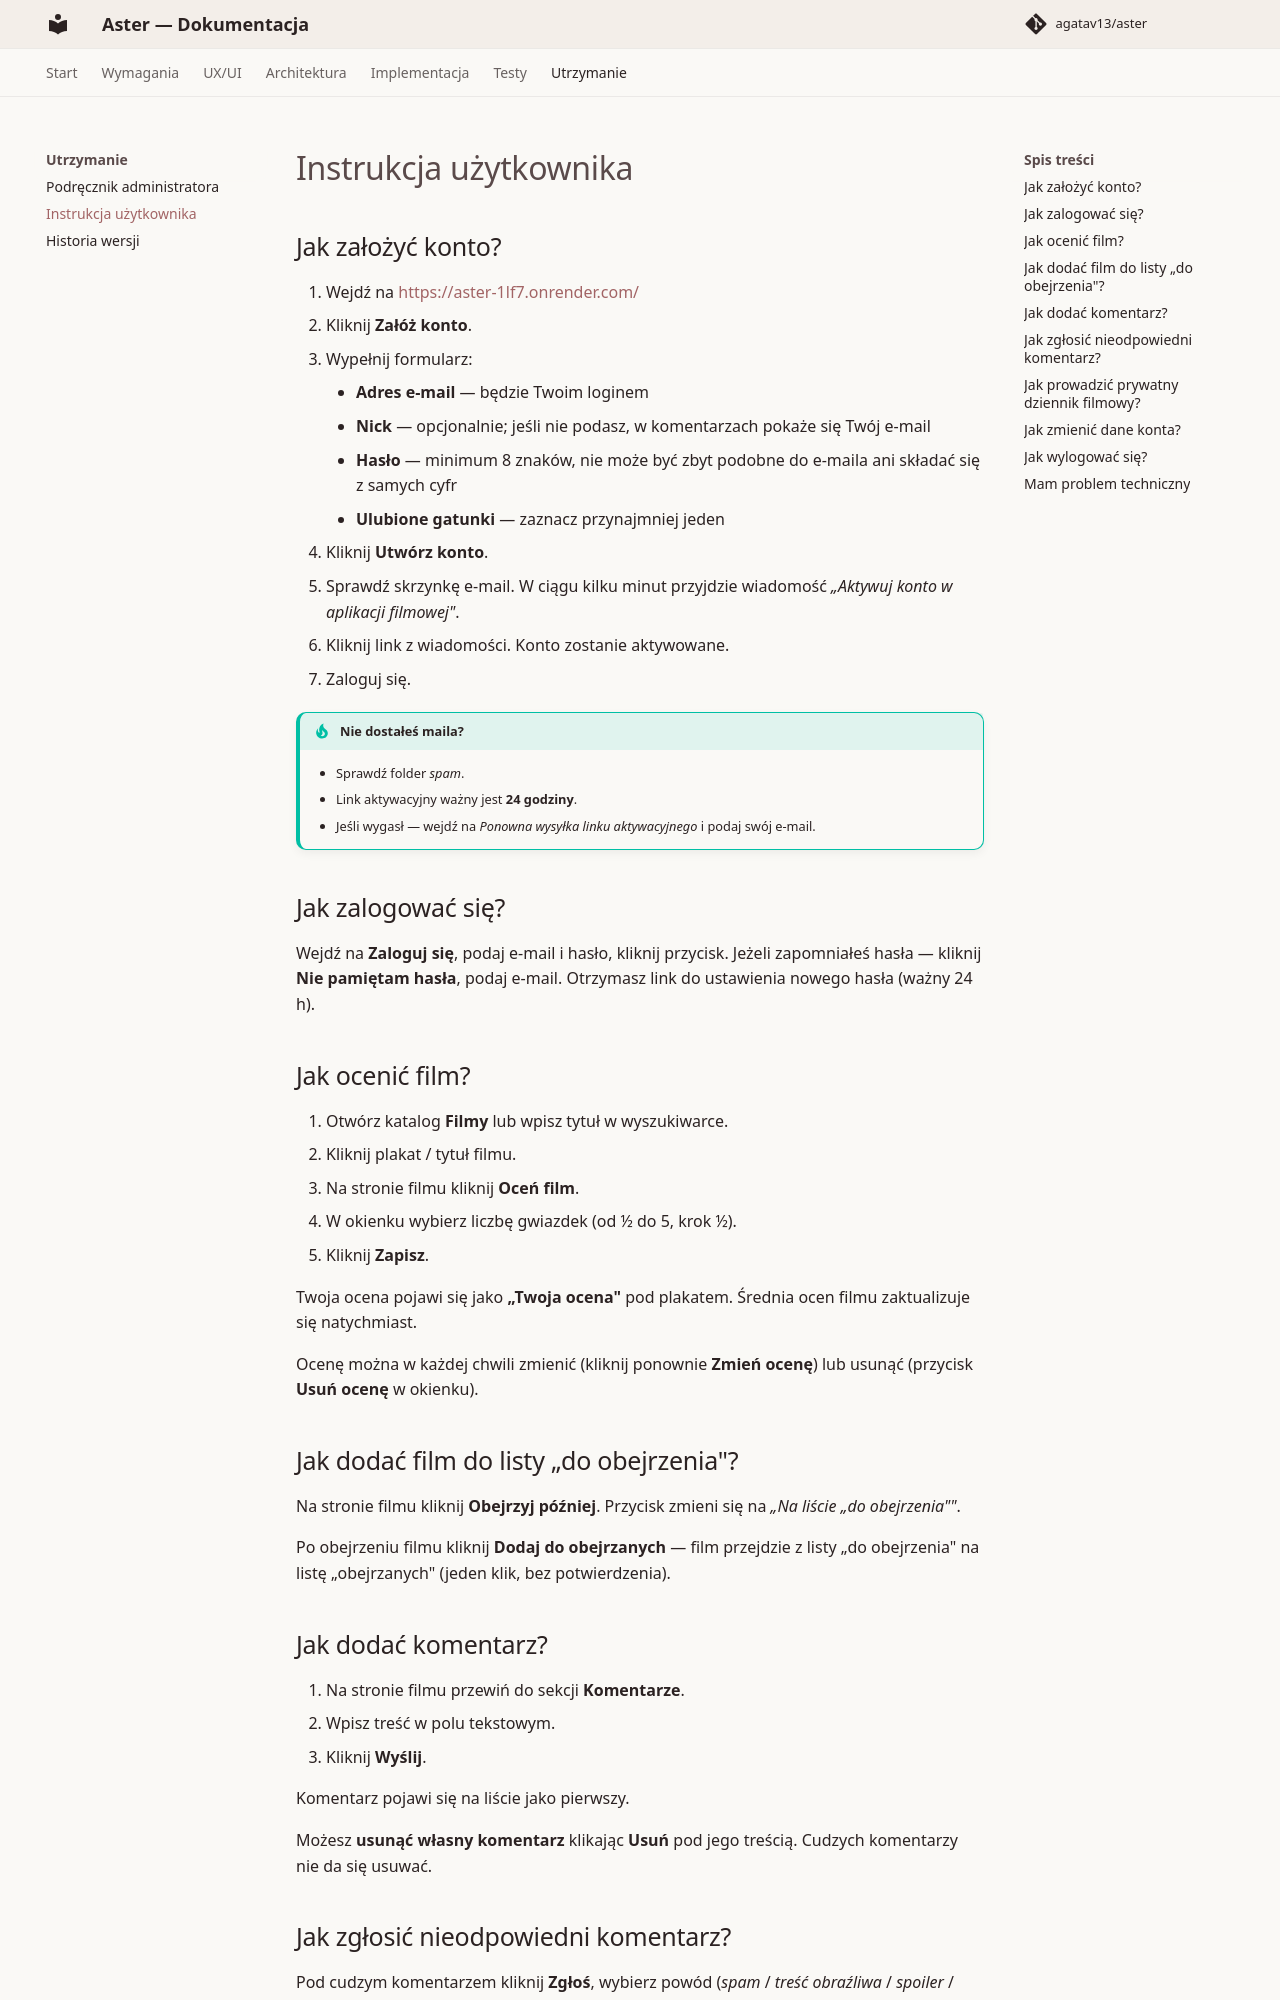

repository: agatav13/aster · page: maintenance/user-guide/index.html · generator: mkdocs

# Instrukcja użytkownika

## Jak założyć konto?

1. Wejdź na <https://aster-1lf7.onrender.com/>
2. Kliknij **Załóż konto**.
3. Wypełnij formularz:
    - **Adres e-mail** — będzie Twoim loginem
    - **Nick** — opcjonalnie; jeśli nie podasz, w komentarzach pokaże się Twój e-mail
    - **Hasło** — minimum 8 znaków, nie może być zbyt podobne do e-maila ani składać się z samych cyfr
    - **Ulubione gatunki** — zaznacz przynajmniej jeden
4. Kliknij **Utwórz konto**.
5. Sprawdź skrzynkę e-mail. W ciągu kilku minut przyjdzie wiadomość *„Aktywuj konto w aplikacji filmowej"*.
6. Kliknij link z wiadomości. Konto zostanie aktywowane.
7. Zaloguj się.

!!! tip "Nie dostałeś maila?"
    - Sprawdź folder *spam*.
    - Link aktywacyjny ważny jest **24 godziny**.
    - Jeśli wygasł — wejdź na *Ponowna wysyłka linku aktywacyjnego* i podaj swój e-mail.

## Jak zalogować się?

Wejdź na **Zaloguj się**, podaj e-mail i hasło, kliknij przycisk.
Jeżeli zapomniałeś hasła — kliknij **Nie pamiętam hasła**, podaj
e-mail. Otrzymasz link do ustawienia nowego hasła (ważny 24 h).

## Jak ocenić film?

1. Otwórz katalog **Filmy** lub wpisz tytuł w wyszukiwarce.
2. Kliknij plakat / tytuł filmu.
3. Na stronie filmu kliknij **Oceń film**.
4. W okienku wybierz liczbę gwiazdek (od ½ do 5, krok ½).
5. Kliknij **Zapisz**.

Twoja ocena pojawi się jako **„Twoja ocena"** pod plakatem. Średnia
ocen filmu zaktualizuje się natychmiast.

Ocenę można w każdej chwili zmienić (kliknij ponownie **Zmień ocenę**)
lub usunąć (przycisk **Usuń ocenę** w okienku).

## Jak dodać film do listy „do obejrzenia"?

Na stronie filmu kliknij **Obejrzyj później**. Przycisk zmieni się na
*„Na liście „do obejrzenia""*.

Po obejrzeniu filmu kliknij **Dodaj do obejrzanych** — film przejdzie
z listy „do obejrzenia" na listę „obejrzanych" (jeden klik, bez
potwierdzenia).

## Jak dodać komentarz?

1. Na stronie filmu przewiń do sekcji **Komentarze**.
2. Wpisz treść w polu tekstowym.
3. Kliknij **Wyślij**.

Komentarz pojawi się na liście jako pierwszy.

Możesz **usunąć własny komentarz** klikając **Usuń** pod jego treścią.
Cudzych komentarzy nie da się usuwać.
